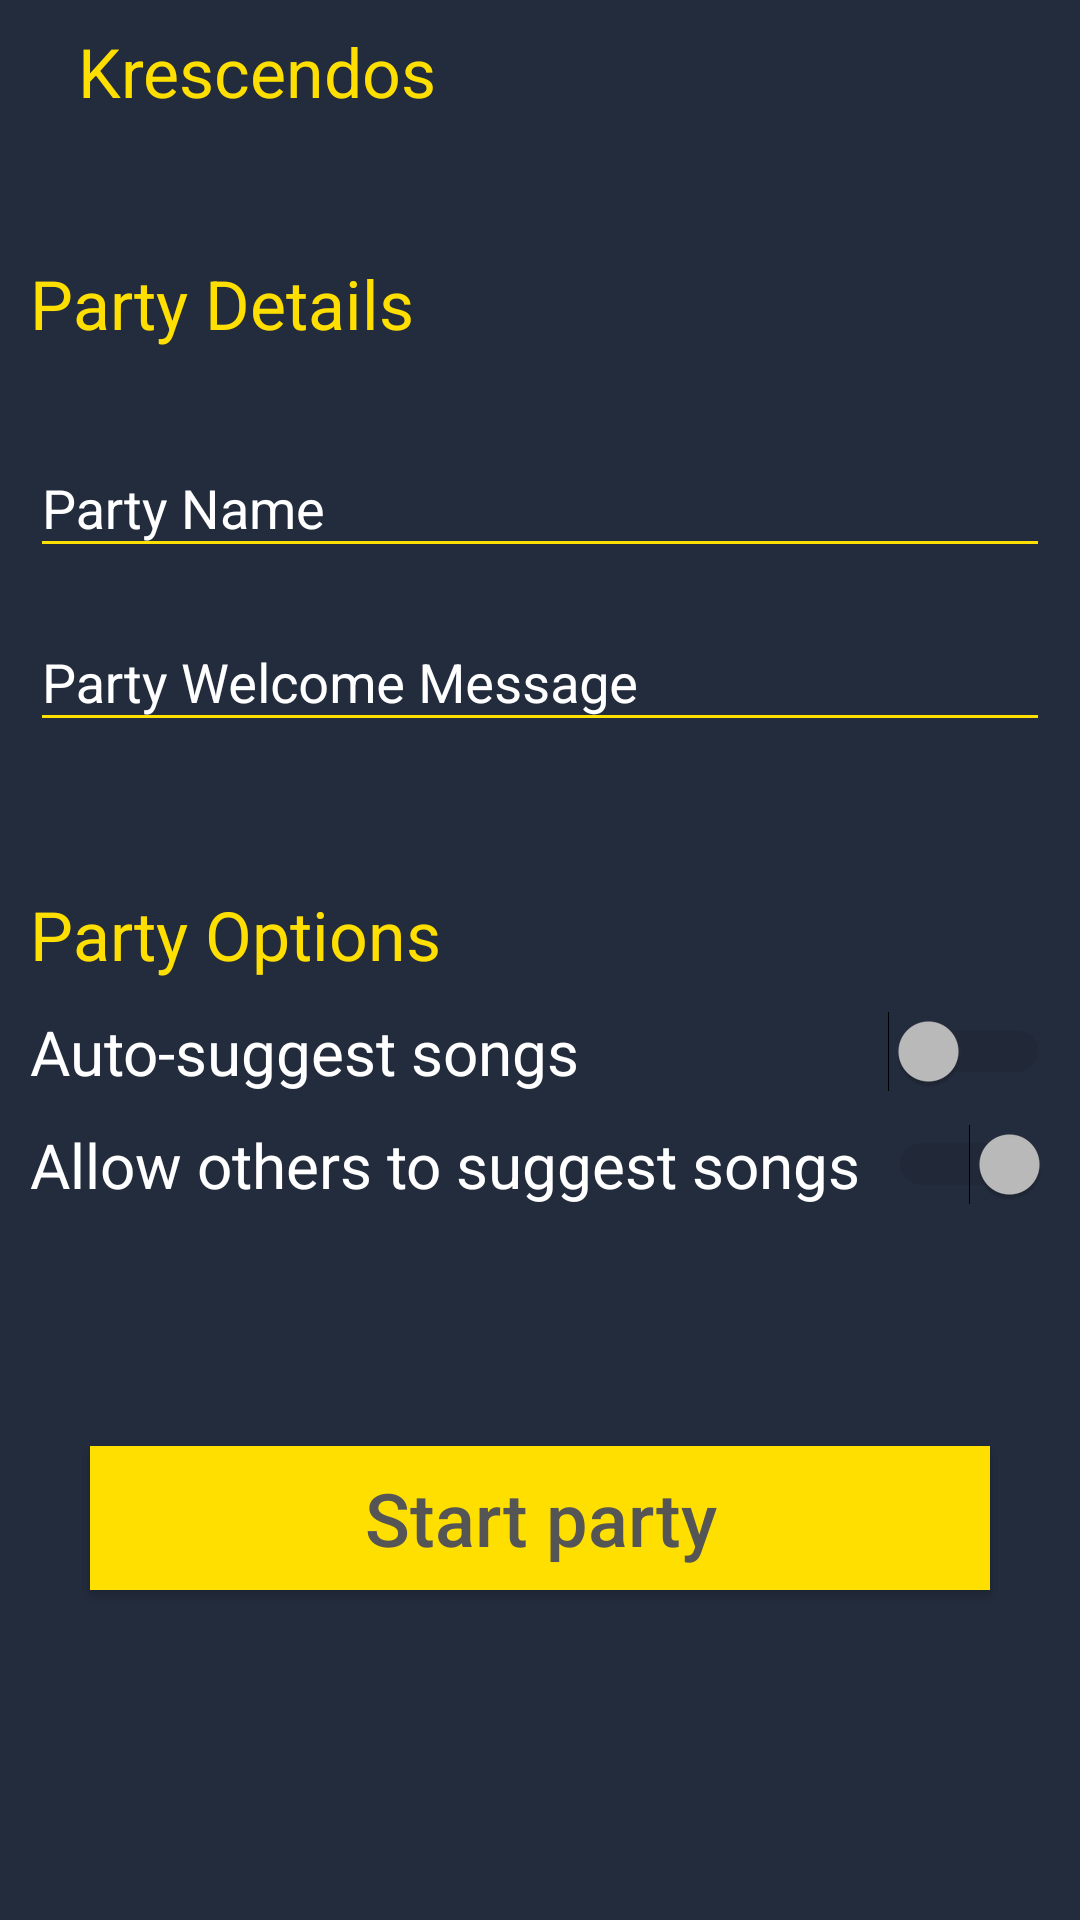

Layout XML and referenced resources for this Android screen:
<!-- AndroidManifest.xml: application theme AppTheme -->
<!-- res/layout/activity_create_details.xml -->
<?xml version="1.0" encoding="utf-8"?>


<LinearLayout xmlns:android="http://schemas.android.com/apk/res/android"
    xmlns:app="http://schemas.android.com/apk/res-auto"
    xmlns:tools="http://schemas.android.com/tools"
    android:id="@+id/createLayout"
    android:layout_width="match_parent"
    android:layout_height="match_parent"
    android:orientation="vertical"
    android:paddingLeft="10dp"
    android:paddingRight="10dp"
    tools:context="com.krescendos.activities.CreateDetailsActivity">

    <include
        android:id="@+id/create_details_toolbar"
        layout="@layout/toolbar_layout" />

    <TextView
        android:id="@+id/partyDetailsText"
        android:layout_width="match_parent"
        android:layout_height="wrap_content"
        android:paddingBottom="15dp"
        android:paddingTop="30dp"
        android:text="@string/party_details"
        android:textAppearance="@style/TitleText"
        android:textSize="@dimen/title_size" />

    <android.support.design.widget.TextInputLayout
        android:id="@+id/partyNameWrapper"
        android:layout_width="match_parent"
        android:layout_height="wrap_content"
        app:hintTextAppearance="@style/BodyText"
        app:theme="@style/TextInput">

        <android.support.design.widget.TextInputEditText
            android:id="@+id/partyNameField"
            android:layout_width="match_parent"
            android:layout_height="wrap_content"
            android:ems="10"
            android:hint="@string/party_name"
            android:inputType="text" />

    </android.support.design.widget.TextInputLayout>

    <android.support.design.widget.TextInputLayout
        android:id="@+id/partyWelcomeWrapper"
        android:layout_width="match_parent"
        android:layout_height="wrap_content"
        app:hintTextAppearance="@style/BodyText"
        app:theme="@style/TextInput">

        <android.support.design.widget.TextInputEditText
            android:id="@+id/partyWelcomeField"
            android:layout_width="match_parent"
            android:layout_height="wrap_content"
            android:ems="10"
            android:hint="@string/party_welcome_message"
            android:inputType="text" />
    </android.support.design.widget.TextInputLayout>

    <TextView
        android:id="@+id/createErrorTextView"
        android:layout_width="match_parent"
        android:layout_height="wrap_content"
        android:text="@string/could_not_create_party"
        android:textColor="@android:color/holo_red_dark"
        android:visibility="invisible" />

    <TextView
        android:id="@+id/partyOptionsText"
        android:layout_width="match_parent"
        android:layout_height="wrap_content"
        android:paddingBottom="10dp"
        android:paddingTop="30dp"
        android:text="@string/party_options"
        android:textAppearance="@style/TitleText"
        android:textSize="@dimen/title_size" />

    <Switch
        android:id="@+id/autoSuggestSwitch"
        android:layout_width="match_parent"
        android:layout_height="wrap_content"
        android:checked="false"
        android:enabled="false"
        android:paddingBottom="10dp"
        android:text="@string/auto_suggest_songs"
        android:textColor="@color/colorText"
        android:theme="@style/Switch" />

    <Switch
        android:id="@+id/othersSuggestSwitch"
        android:layout_width="match_parent"
        android:layout_height="wrap_content"
        android:checked="true"
        android:enabled="false"
        android:paddingBottom="60dp"
        android:text="@string/allow_others_to_suggest_songs"
        android:textColor="@color/colorText"
        android:theme="@style/Switch" />

    <Button
        android:id="@+id/partyCreateButton"
        style="@style/TextButton"
        android:layout_width="match_parent"
        android:layout_height="wrap_content"
        android:text="@string/create_short" />

</LinearLayout>
<!-- res/layout/toolbar_layout.xml (included above) -->
<?xml version="1.0" encoding="utf-8"?>

<android.support.v7.widget.Toolbar xmlns:android="http://schemas.android.com/apk/res/android"
    xmlns:tools="http://schemas.android.com/tools"
    android:layout_width="match_parent"
    android:layout_height="?attr/actionBarSize"
    android:theme="@style/ToolbarTheme"
    tools:showIn="@layout/activity_create_details">

    <TextView
        android:id="@+id/toolbar_text"
        android:layout_width="match_parent"
        android:layout_height="?attr/actionBarSize"
        android:gravity="center_vertical"
        android:paddingBottom="8dp"
        android:text="@string/krescendos"
        android:textAppearance="@style/TitleText"
        android:textSize="@dimen/title_size" />

</android.support.v7.widget.Toolbar>
<!-- resources referenced by this layout -->
<resources>
  <color name="colorText">#ffffff</color>
  <dimen name="title_size">11pt</dimen>
  <string name="allow_others_to_suggest_songs">Allow others to suggest songs</string>
  <string name="auto_suggest_songs">Auto-suggest songs</string>
  <string name="could_not_create_party">Could not create party</string>
  <string name="create_short">Start party</string>
  <string name="krescendos">Krescendos</string>
  <string name="party_details">Party Details</string>
  <string name="party_name">Party Name</string>
  <string name="party_options">Party Options</string>
  <string name="party_welcome_message">Party Welcome Message</string>
  <style name="BodyText" parent="@android:style/TextAppearance.Medium">
          <item name="android:textColorPrimary">@color/colorText</item>
          <item name="android:textColor">@color/colorText</item>
      </style>
  <style name="Switch" parent="@style/AppTheme">
          <item name="android:textColorPrimary">@color/colorText</item>
          <item name="android:textColor">@color/colorText</item>
          <item name="android:textSize">10pt</item>
          <item name="colorControlNormal">@color/colorText</item>
          <item name="colorControlActivated">@color/colorPrimary</item>
          <item name="colorControlHighlight">@color/colorPrimary</item>
      </style>
  <style name="TextButton" parent="@android:style/MediaButton">
          <item name="android:textColor">@color/colorButtonText</item>
          <item name="android:background">@color/colorAccent</item>
          <item name="android:textAllCaps">false</item>
          <item name="android:textSize">12pt</item>
          <item name="android:layout_width">match_parent</item>
          <item name="android:layout_height">wrap_content</item>
          <item name="android:layout_marginBottom">20dp</item>
          <item name="android:layout_marginLeft">20dp</item>
          <item name="android:layout_marginRight">20dp</item>
          <item name="android:layout_marginTop">20dp</item>
      </style>
  <style name="TextInput" parent="AppTheme">
          <item name="colorControlNormal">@color/colorPrimary</item>
          <item name="colorControlActivated">@color/colorPrimary</item>
          <item name="colorControlHighlight">@color/colorPrimary</item>
          <item name="android:textAppearance">@color/colorText</item>
          <item name="android:textColorPrimary">@color/colorText</item>
          <item name="android:textColorHint">@color/colorText</item>
          <item name="android:inputType">text</item>
      </style>
  <style name="TitleText" parent="@android:style/TextAppearance.Medium">
          <item name="android:textColor">@color/colorAccent</item>
          <item name="android:textColorPrimary">@color/colorAccent</item>
      </style>
  <style name="ToolbarTheme" parent="@android:style/Theme.NoTitleBar.Fullscreen">
          <item name="android:textColorPrimary">@color/colorPrimary</item>
          <item name="android:gravity">center_vertical</item>
      </style>
  <style name="AppTheme" parent="Theme.AppCompat.Light.NoActionBar">
          <item name="android:background">@color/colorPrimaryDark</item>
          <item name="android:listViewStyle">@style/List</item>
          <item name="android:homeAsUpIndicator">@drawable/back_arrow</item>
          <item name="homeAsUpIndicator">@drawable/back_arrow</item>
      </style>
  <color name="colorPrimary">#ffdf00</color>
  <color name="colorButtonText">#555555</color>
  <color name="colorAccent">#ffdf00</color>
  <color name="colorPrimaryDark">#232c3d</color>
  <style name="List" parent="@android:style/Widget.ListView">
          <item name="android:background">@color/colorPrimaryDark</item>
          <item name="android:dividerHeight">0dp</item>
          <item name="android:divider">@null</item>
      </style>
  <!-- drawable back_arrow: png bitmap (drawable-hdpi, 633 bytes) -->
</resources>
